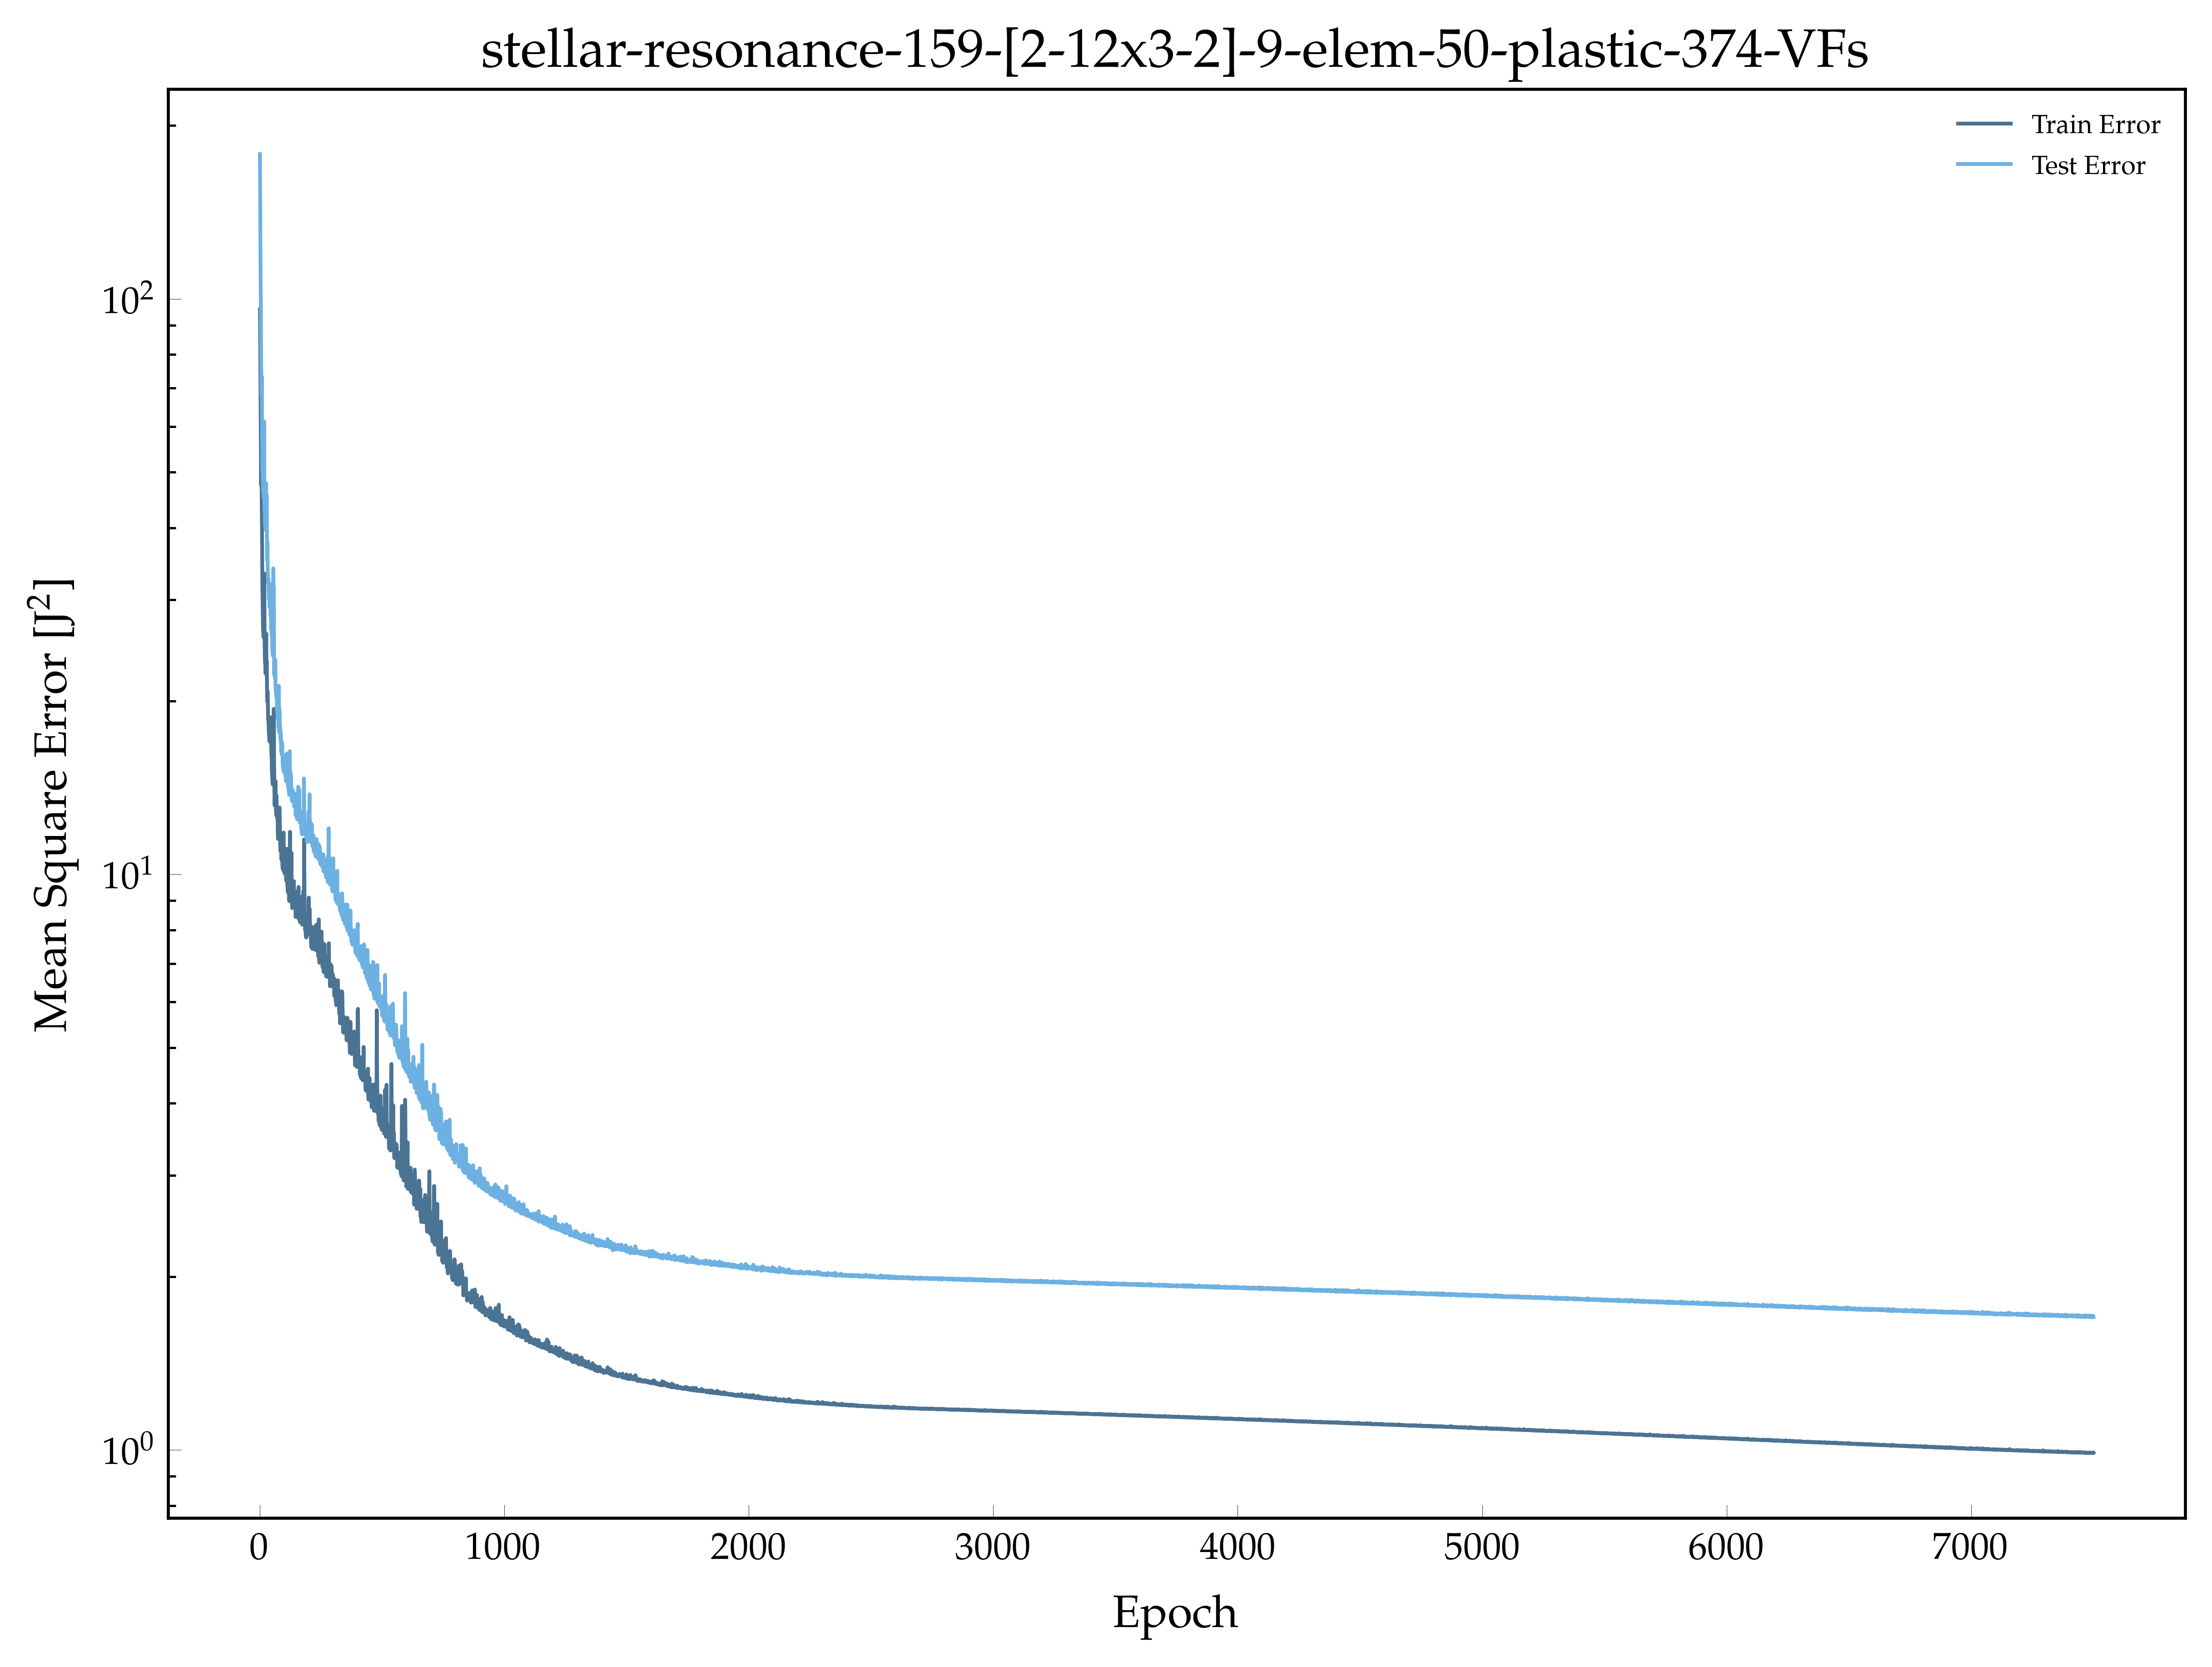

The table this chart was drawn from, first rows:
, epoch, loss, val_loss
0, 1.0, 95.94, 178.5
1, 2.0, 87.67, 153.6
2, 3.0, 75.71, 127.2
3, 4.0, 66.4, 104.6
4, 5.0, 55.52, 96.93
5, 6.0, 47.43, 78
6, 7.0, 55.89, 72.23
7, 8.0, 47.36, 68.13
8, 9.0, 42.57, 73.22
9, 10.0, 37.47, 58.54
10, 11.0, 32.02, 51.73
11, 12.0, 29.77, 49.62
12, 13.0, 28.06, 48.99
13, 14.0, 26.76, 46.26
14, 15.0, 26.21, 46.26
15, 16.0, 25.81, 47.26
16, 17.0, 29.27, 45.14
17, 18.0, 26.35, 61.19
18, 19.0, 33.32, 45.13
19, 20.0, 25.98, 42.93
20, 21.0, 24.03, 42.75
21, 22.0, 23.34, 41.12
22, 23.0, 23.1, 40.08
23, 24.0, 22.36, 39.68
24, 25.0, 23.69, 44.26
25, 26.0, 25, 47.82
26, 27.0, 26.2, 39.83
27, 28.0, 22.2, 41.11
28, 29.0, 23.4, 45.59
29, 30.0, 21.23, 35.49
30, 31.0, 19.97, 35.06
31, 32.0, 20.64, 37.78
32, 33.0, 20.76, 34.09
33, 34.0, 18.94, 32.8
34, 35.0, 18.52, 32
35, 36.0, 18.64, 32.66
36, 37.0, 17.85, 31.44
37, 38.0, 17.49, 30.15
38, 39.0, 17.46, 31.54
39, 40.0, 17.03, 29.62
40, 41.0, 17.21, 29.09
41, 42.0, 17.37, 31.95
42, 43.0, 17.48, 29.13
43, 44.0, 18.75, 31.96
44, 45.0, 17.87, 28.08
45, 46.0, 16.93, 29.65
46, 47.0, 16.77, 26.68
47, 48.0, 16.17, 27.76
48, 49.0, 16, 26.08
49, 50.0, 15.04, 25.9
50, 51.0, 14.96, 26.72
51, 52.0, 14.6, 24.5
52, 53.0, 14.33, 25.27
53, 54.0, 14.45, 24
54, 55.0, 14.77, 24.87
55, 56.0, 15.54, 34
56, 57.0, 16.6, 30.48
57, 58.0, 19.39, 31.58
58, 59.0, 15.89, 22.24
59, 60.0, 14.29, 22.57
... 7,440 more rows
